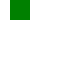
t = 0.00 s
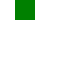
t = 0.50 s
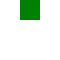
t = 1.00 s
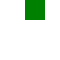
t = 1.50 s
t = 2.00 s: frame unchanged from t = 0.00 s, image omitted

The animated SVG that drew these frames (rendered in a browser with its animation timeline set to each time). Animation: 1 SMIL element (animate=1); one cycle of 2.00 s.

<svg xmlns="http://www.w3.org/2000/svg" xmlns:xlink="http://www.w3.org/1999/xlink" width="60" height="60"><rect x="10" width="20" height="20" fill="green"><animate attributeName="x" to="30" dur="2s"/></rect></svg>
